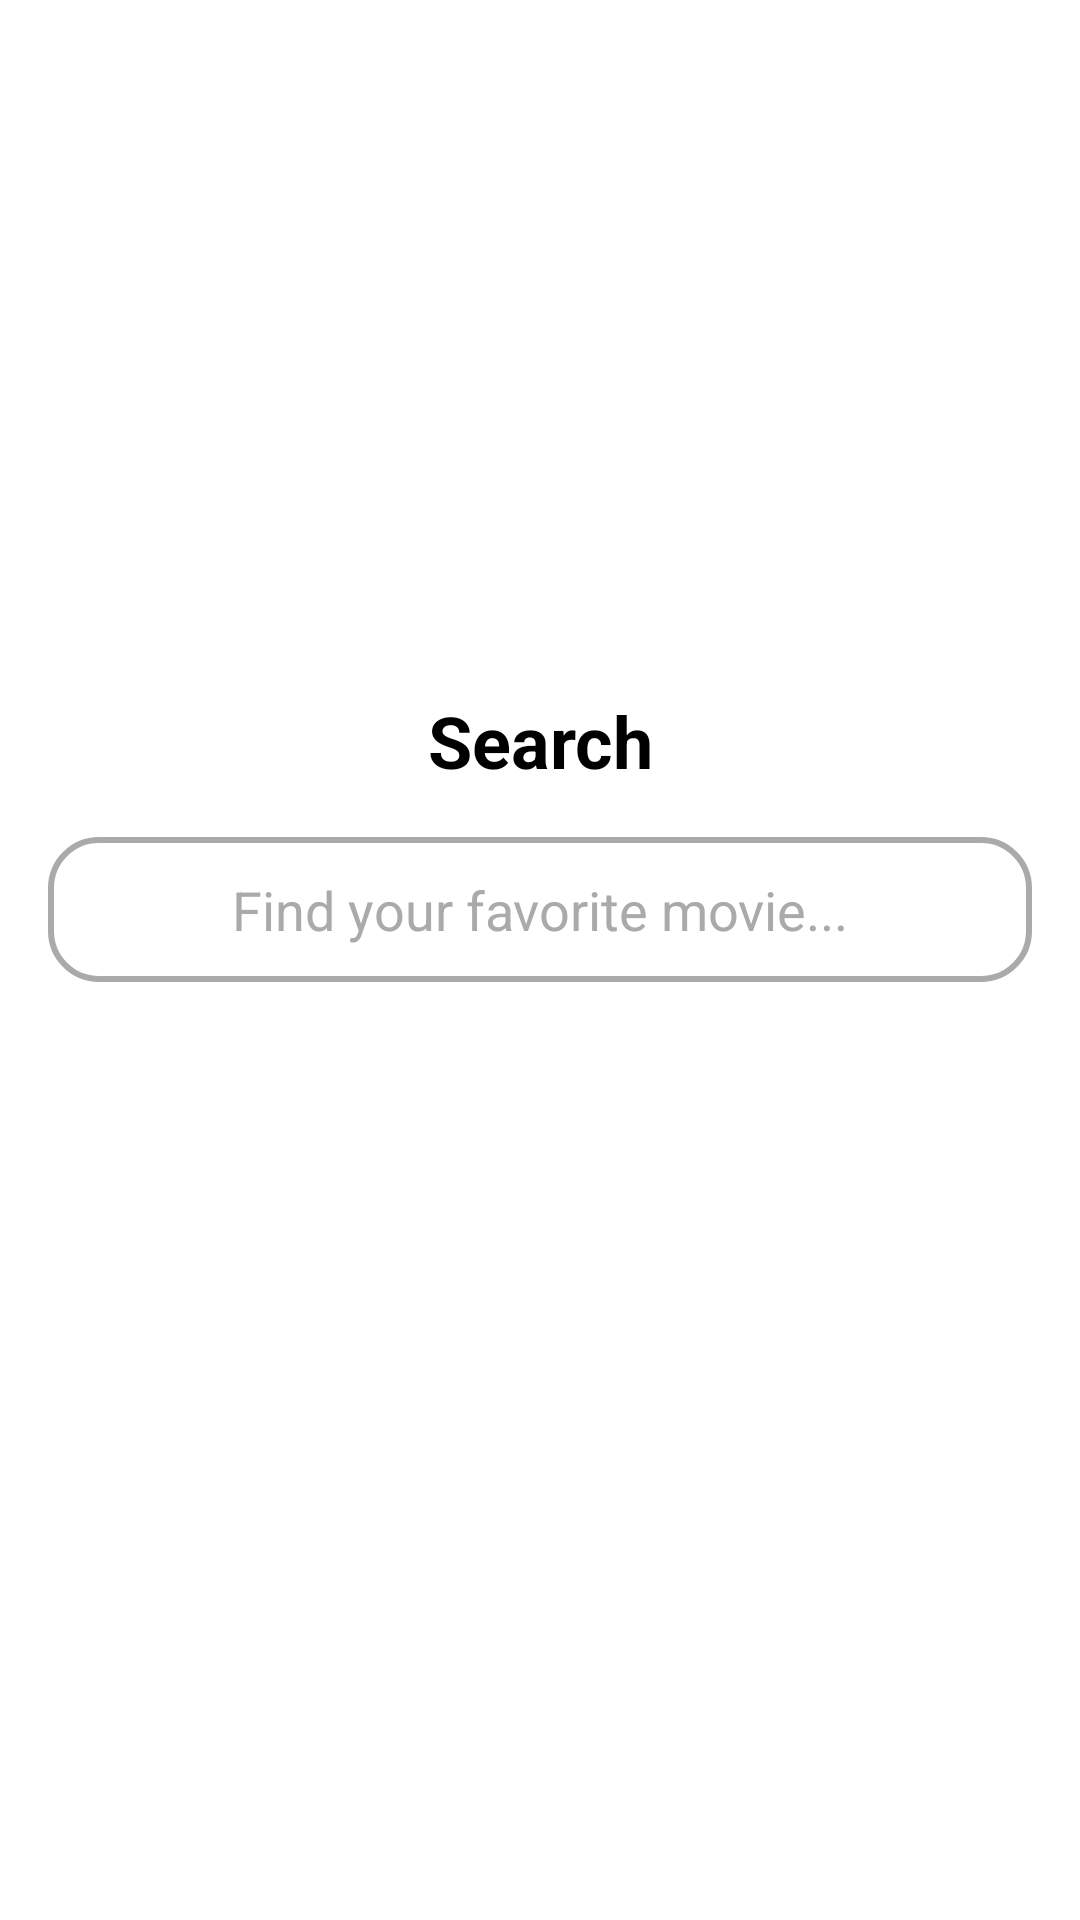

Here is an Android app screen rendered from its layout file. Give the layout XML and the strings, colors and styles it references.
<!-- AndroidManifest.xml: application theme Theme.Cinemax -->
<!-- res/layout/fragment_search.xml -->
<?xml version="1.0" encoding="utf-8"?>
<androidx.constraintlayout.widget.ConstraintLayout
    xmlns:android="http://schemas.android.com/apk/res/android"
    xmlns:app="http://schemas.android.com/apk/res-auto"
    xmlns:tools="http://schemas.android.com/tools"
    android:layout_width="match_parent"
    android:layout_height="match_parent"
    android:background="@android:color/white"
    tools:context=".ui.search.SearchFragment">

    

    

    <LinearLayout
        android:id="@+id/searchContainer"
        android:layout_width="match_parent"
        android:layout_height="wrap_content"
        android:gravity="center"
        android:orientation="vertical"
        android:padding="16dp"
        app:layout_constraintBottom_toBottomOf="parent"
        app:layout_constraintEnd_toEndOf="parent"
        app:layout_constraintHorizontal_bias="0.0"
        app:layout_constraintStart_toStartOf="parent"
        app:layout_constraintTop_toTopOf="parent"
        app:layout_constraintVertical_bias="0.42">

        
        <TextView
            android:id="@+id/searchTitle"
            android:layout_width="wrap_content"
            android:layout_height="wrap_content"
            android:layout_marginBottom="16dp"
            android:gravity="center"
            android:text="Search"
            android:textColor="@android:color/black"
            android:textSize="24sp"
            android:textStyle="bold" />

        
        <EditText
            android:id="@+id/searchEditText"
            android:layout_width="match_parent"
            android:layout_height="wrap_content"
            android:background="@drawable/search_box"
            android:gravity="center"
            android:hint="Find your favorite movie..."
            android:imeOptions="actionSearch"
            android:inputType="text"
            android:padding="12dp"
            android:textColor="@android:color/black"
            android:textColorHint="@android:color/darker_gray" />
    </LinearLayout>

    <androidx.recyclerview.widget.RecyclerView
        android:id="@+id/recyclerView"
        android:layout_width="match_parent"
        android:layout_height="0dp"
        android:visibility="gone"
        app:layout_constraintTop_toBottomOf="@id/searchContainer"
        app:layoutManager="androidx.recyclerview.widget.LinearLayoutManager"
        app:layout_constraintBottom_toBottomOf="parent"
        app:layout_constraintStart_toStartOf="parent"
        app:layout_constraintEnd_toEndOf="parent"
        android:padding="16dp"/>
</androidx.constraintlayout.widget.ConstraintLayout>
<!-- resources referenced by this layout -->
<resources>
  <!-- drawable search_box (drawable) -->
  <shape xmlns:android="http://schemas.android.com/apk/res/android" android:shape="rectangle">
      <solid android:color="@android:color/white"/>
      <stroke android:color="@android:color/darker_gray" android:width="2dp"/>
      <corners android:radius="16dp"/>
      <padding android:left="12dp" android:right="12dp" android:top="8dp" android:bottom="8dp"/>
  </shape>
  <style name="Theme.Cinemax" parent="Theme.MaterialComponents.DayNight.DarkActionBar">
          
          <item name="colorPrimary">@color/purple_500</item>
          <item name="colorPrimaryVariant">@color/purple_700</item>
          <item name="colorOnPrimary">@color/white</item>
          
          <item name="colorSecondary">@color/teal_200</item>
          <item name="colorSecondaryVariant">@color/teal_700</item>
          <item name="colorOnSecondary">@color/black</item>
          
          <item name="android:statusBarColor">?attr/colorPrimaryVariant</item>
          
          <item name="android:windowSoftInputMode">adjustPan</item>
      </style>
  <color name="purple_500">#FF6200EE</color>
  <color name="purple_700">#FF3700B3</color>
  <color name="white">#FFFFFFFF</color>
  <color name="teal_200">#FF03DAC5</color>
  <color name="teal_700">#FF018786</color>
  <color name="black">#FF000000</color>
</resources>
